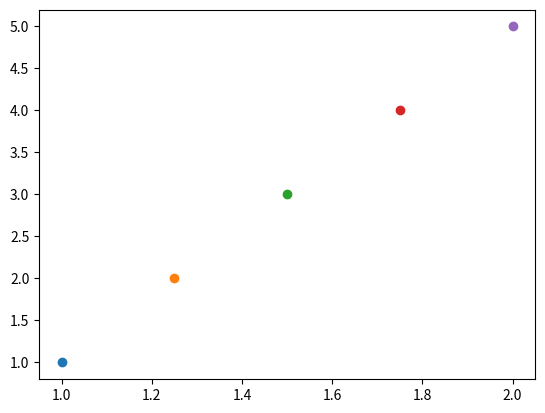

This chart was generated by the following Python code:
import matplotlib.pyplot as plt
import numpy as np

fig, ax = plt.subplots()
x = np.linspace(1, 2, 5)
count = 0

for i in x:
    count += 1
    ax.plot(i, count, 'o')
plt.show()
